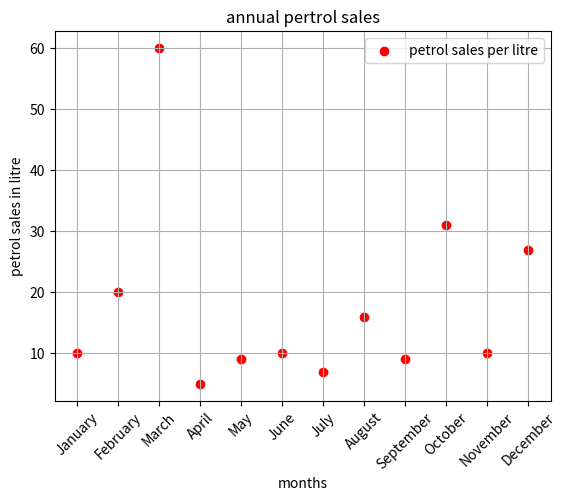

Reproduce this figure in Python.
'''Write a Python Program to Read 'Petrol' sales data of each month and show it using a								
scatter plot Firstly, Insert a column Months in a DataFrame. Also, add a grid in the plot. gridline								
style should “–“						'''
import pandas as pd
import matplotlib.pyplot as plt
data = {
    "months" : ["January", "February", "March", "April", "May", "June", "July", "August", "September", "October", "November", "December"],
    "petrol_sales":[ 10,20,60,5,9,10,7,16,9,31,10,27]
}
price = pd.DataFrame(data)
print(price)
plt.scatter(price["months"],price["petrol_sales"],color = 'red',marker='o',label='petrol sales per litre')
plt.title("annual pertrol sales")
plt.legend(loc = "upper right")
plt.grid()
plt.xticks(rotation = 45)
plt.xlabel("months")
plt.ylabel("petrol sales in litre")
plt.show()